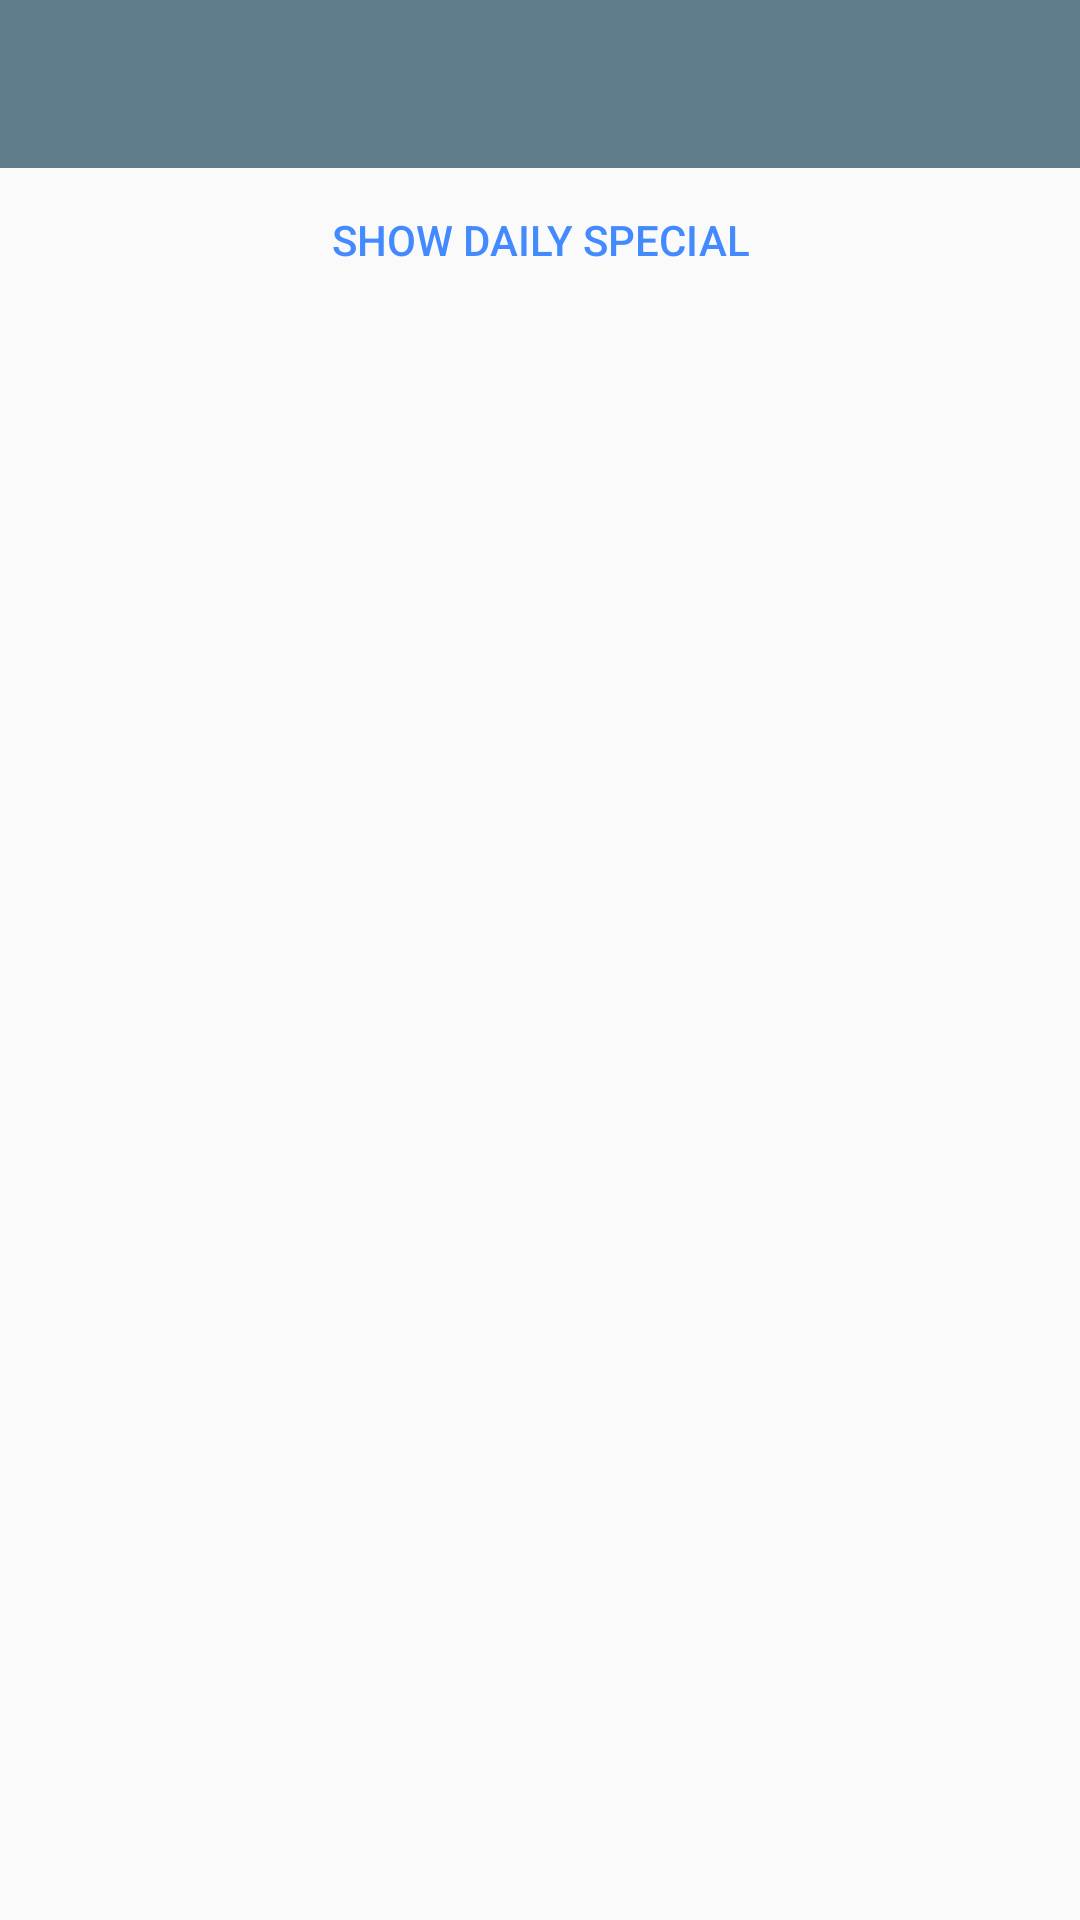

Android layout source for this screen:
<!-- AndroidManifest.xml: application theme AppTheme.Base -->
<!-- res/layout/activity_main.xml -->
<LinearLayout xmlns:android="http://schemas.android.com/apk/res/android"
    xmlns:tools="http://schemas.android.com/tools"
    xmlns:app="http://schemas.android.com/apk/res-auto"
    android:layout_width="match_parent"
    android:layout_height="match_parent"
    android:orientation="vertical"
    tools:context=".MainActivity">

    <android.support.v7.widget.Toolbar
        android:id="@+id/toolbar"
        android:layout_width="match_parent"
        android:layout_height="?attr/actionBarSize"
        android:background="?attr/colorPrimary"
        app:popupTheme="@style/ThemeOverlay.AppCompat.Light"
        app:theme="@style/ThemeOverlay.AppCompat.Dark.ActionBar"/>

    <Button android:id="@+id/button_show_daily_deals"
        android:layout_width="match_parent"
        android:layout_height="wrap_content"
        android:text="@string/show_daily_special"
        style="?attr/buttonBarButtonStyle"/>

    <android.support.v7.widget.RecyclerView
        android:id="@+id/recyclerview"
        android:layout_width="match_parent"
        android:layout_height="match_parent"/>

</LinearLayout>
<!-- resources referenced by this layout -->
<resources>
  <string name="show_daily_special">Show Daily Special</string>
  <style name="AppTheme.Base" parent="AppTheme">
  
      </style>
  <style name="AppTheme" parent="Theme.AppCompat.Light.NoActionBar">
          <item name="colorPrimary">@color/primary</item>
          <item name="colorPrimaryDark">@color/primaryDark</item>
          <item name="colorAccent">@color/accent</item>
      </style>
  <color name="primary">#607D8B</color>
  <color name="primaryDark">#455A64</color>
  <color name="accent">#448AFF</color>
</resources>
